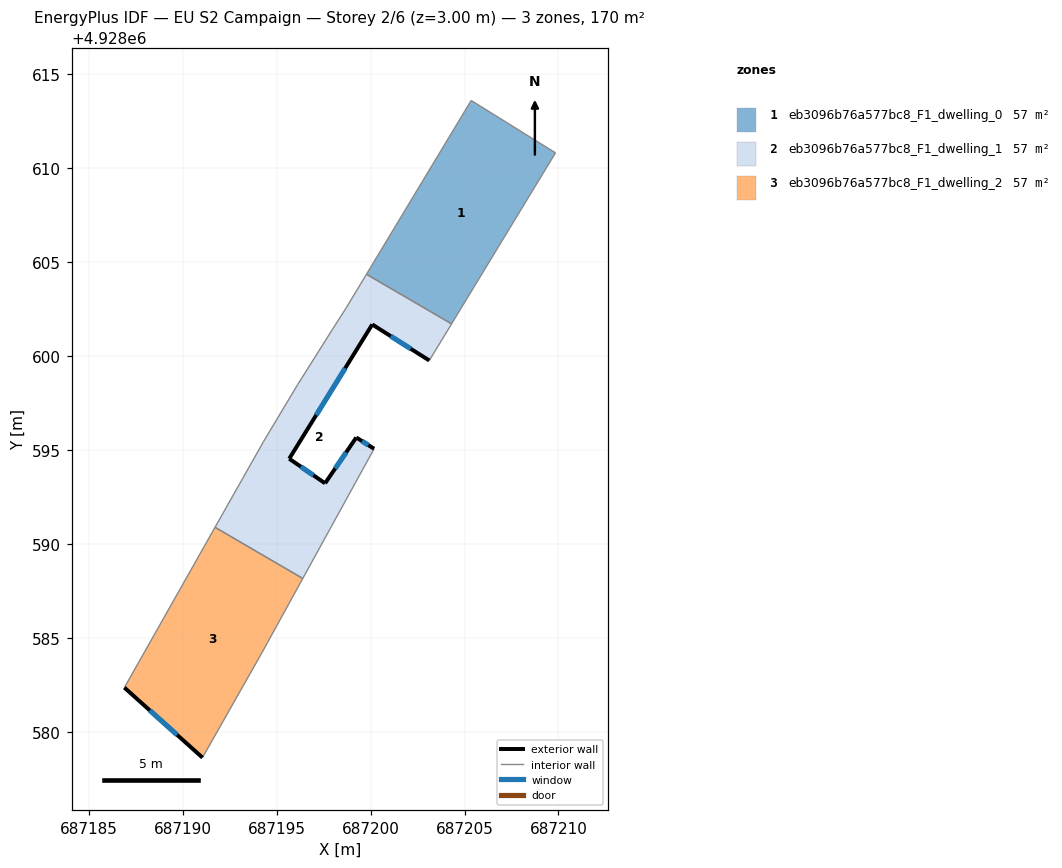
=== STOREY PLAN SPEC (per zone: floor XY polygon, exterior-wall plan segments, windows/doors) ===
zone 1: eb3096b76a577bc8_F1_dwelling_0  (56.5 m²)
  floor: (687209.84, 4928610.83) (687204.31, 4928601.72) (687199.77, 4928604.36) (687205.35, 4928613.62)
  interior walls: 4
zone 2: eb3096b76a577bc8_F1_dwelling_1  (56.5 m²)
  floor: (687204.31, 4928601.72) (687203.12, 4928599.77) (687200.08, 4928601.69) (687195.66, 4928594.54) (687197.57, 4928593.23) (687199.23, 4928595.67) (687200.18, 4928595.07) (687196.38, 4928588.16) (687191.71, 4928590.88) (687194.30, 4928595.47) (687196.11, 4928598.49) (687197.95, 4928601.41) (687198.68, 4928602.55) (687199.77, 4928604.36)
  exterior wall: (687200.08, 4928601.69) – (687203.12, 4928599.77)  [3.6 m]
    window: (687201.07, 4928601.06) – (687202.13, 4928600.39)  [1.3 m²]
  exterior wall: (687195.66, 4928594.54) – (687200.08, 4928601.69)  [8.4 m]
    window: (687197.10, 4928596.86) – (687198.64, 4928599.36)  [3.1 m²]
  exterior wall: (687197.57, 4928593.23) – (687195.66, 4928594.54)  [2.3 m]
    window: (687196.95, 4928593.65) – (687196.28, 4928594.11)  [0.8 m²]
  exterior wall: (687199.23, 4928595.67) – (687197.57, 4928593.23)  [3.0 m]
    window: (687198.69, 4928594.87) – (687198.11, 4928594.02)  [1.1 m²]
  exterior wall: (687200.18, 4928595.07) – (687199.23, 4928595.67)  [1.1 m]
    window: (687199.87, 4928595.26) – (687199.54, 4928595.47)  [0.4 m²]
  interior walls: 9
zone 3: eb3096b76a577bc8_F1_dwelling_2  (56.5 m²)
  floor: (687196.38, 4928588.16) (687194.23, 4928584.25) (687191.04, 4928578.62) (687186.88, 4928582.35) (687191.71, 4928590.88)
  exterior wall: (687186.88, 4928582.35) – (687191.04, 4928578.62)  [5.6 m]
    window: (687188.23, 4928581.13) – (687189.69, 4928579.83)  [2.0 m²]
  interior walls: 4

=== DERIVED (storey summary) ===
Building: EU S2 Campaign
Storey: 2 of 6  (floor level z = 3.00 m)
Storey gross floor area: 169.5 m²
Zones on this storey: 3
  - eb3096b76a577bc8_F1_dwelling_0: floor 56.5 m²
  - eb3096b76a577bc8_F1_dwelling_1: floor 56.5 m²; exterior wall 18.4 m (55.2 m²); 5 window(s) 6.7 m²; WWR 12.2%
  - eb3096b76a577bc8_F1_dwelling_2: floor 56.5 m²; exterior wall 5.6 m (16.8 m²); 1 window(s) 2.0 m²; WWR 12.2%
Zone adjacency (shared interzone walls):
  - eb3096b76a577bc8_F1_dwelling_0 ↔ eb3096b76a577bc8_F1_dwelling_1
  - eb3096b76a577bc8_F1_dwelling_1 ↔ eb3096b76a577bc8_F1_dwelling_2